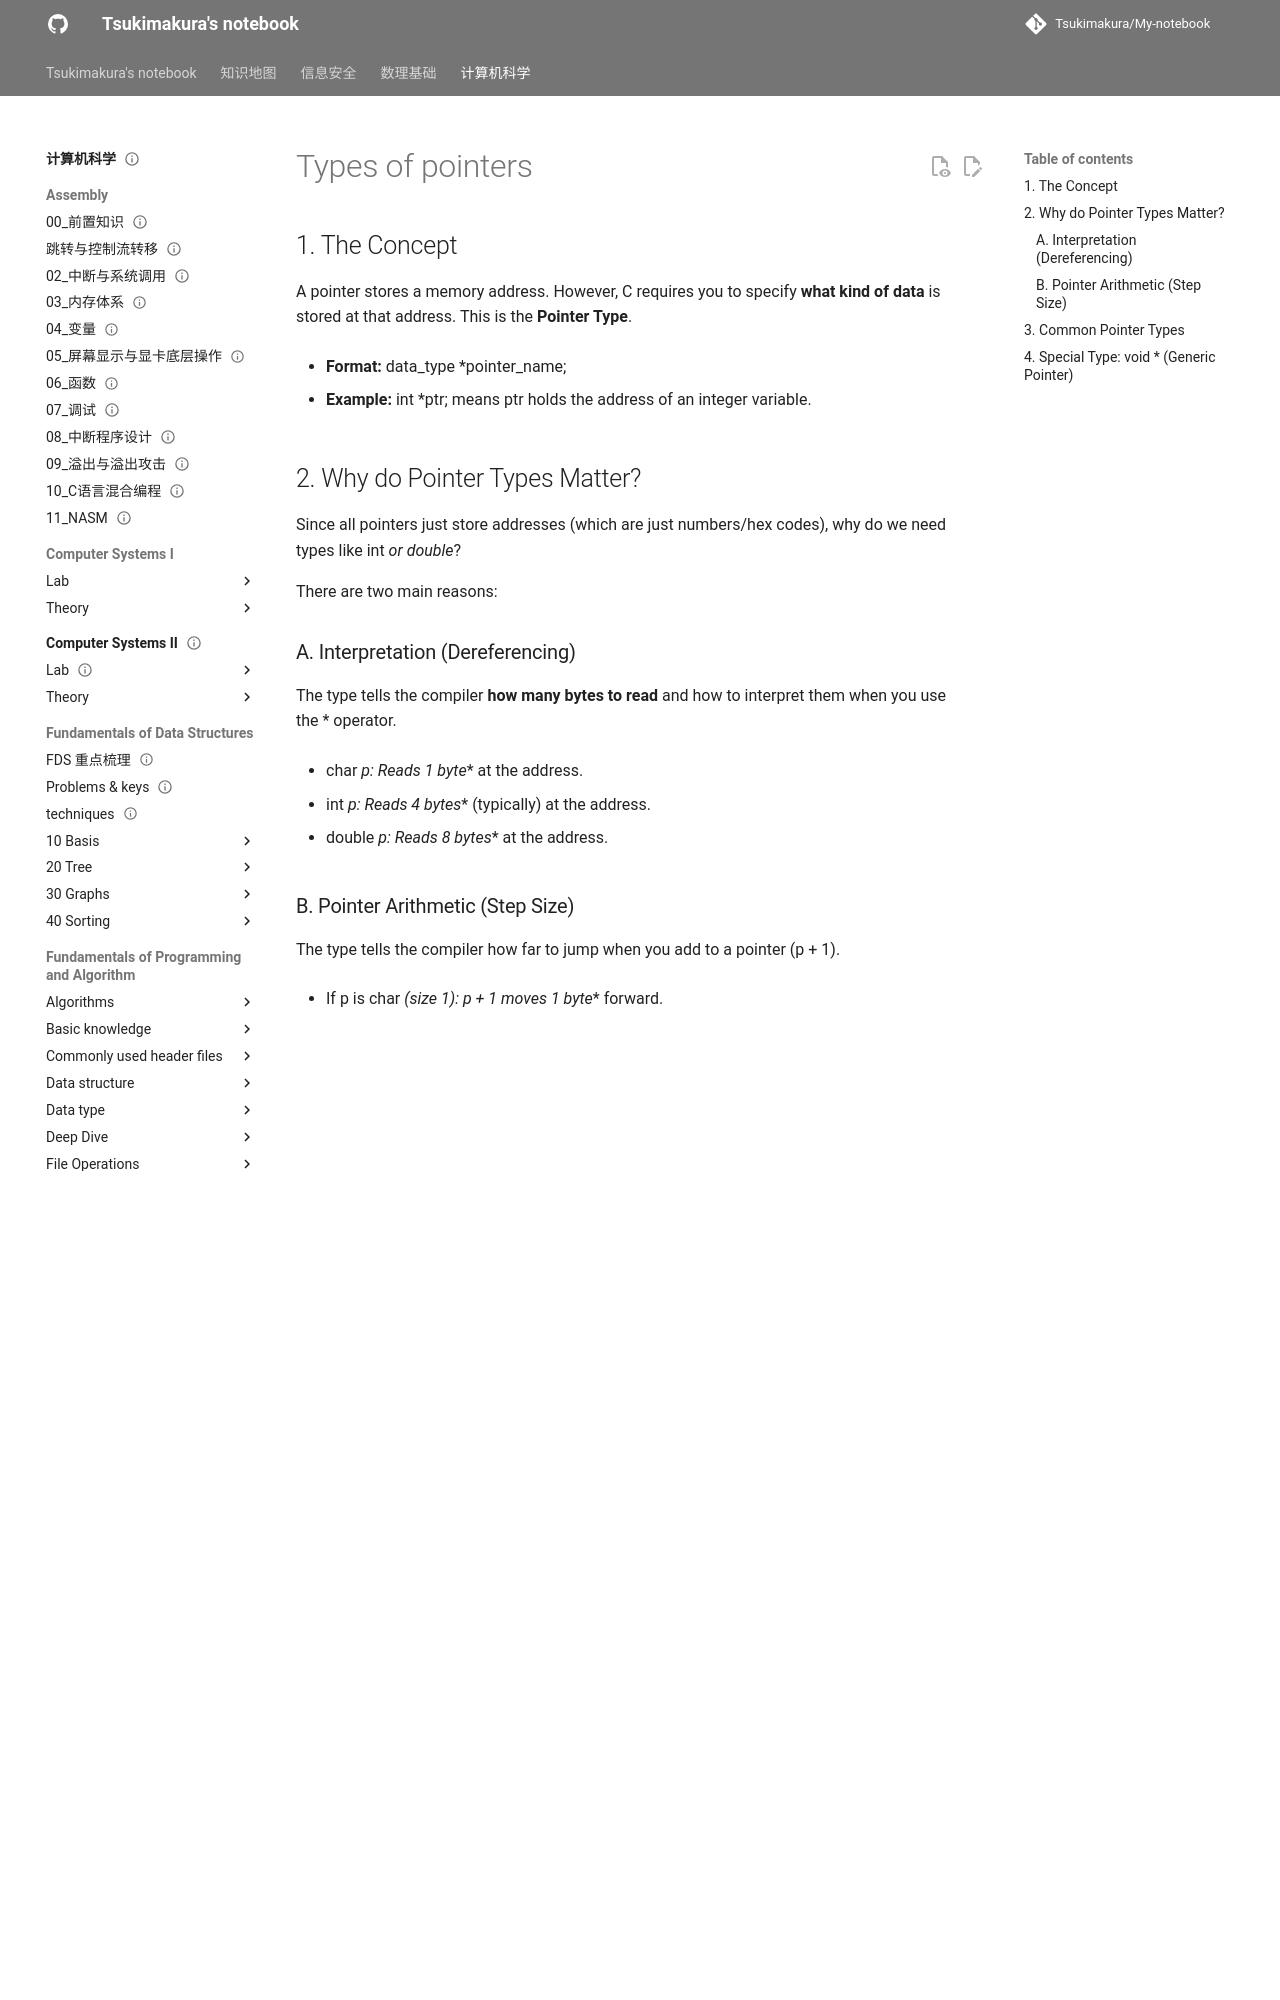

repository: Tsukimakura/My-notebook · page: 计算机科学/Fundamentals of Programming and Algorithm/Pointer/Types of pointers/index.html · generator: mkdocs

---
title: "Types of pointers"
status: draft
tags: [cs]
created: null
updated: 2026-10-06
sources: []
---

# Types of pointers

## 1. The Concept

A pointer stores a memory address. However, C requires you to specify **what kind of data** is stored at that address. This is the **Pointer Type**.

- **Format:** data_type *pointer_name;

- **Example:** int *ptr; means ptr holds the address of an integer variable.

## 2. Why do Pointer Types Matter?

Since all pointers just store addresses (which are just numbers/hex codes), why do we need types like int* or double*?

There are two main reasons:

### A. Interpretation (Dereferencing)

The type tells the compiler **how many bytes to read** and how to interpret them when you use the * operator.

- char *p: Reads **1 byte** at the address.

- int *p: Reads **4 bytes** (typically) at the address.

- double *p: Reads **8 bytes** at the address.

### B. Pointer Arithmetic (Step Size)

The type tells the compiler how far to jump when you add to a pointer (p + 1).

- If p is char* (size 1): p + 1 moves **1 byte** forward.

- If p is int* (size 4): p + 1 moves **4 bytes** forward.

- If p is struct* (size 100): p + 1 moves **100 bytes** forward.

## 3. Common Pointer Types

| Declaration    | Description                        | Typical Size of Target       |
| -------------- | ---------------------------------- | ---------------------------- |
| char *p        | Points to a character (or string)  | 1 byte                       |
| int *p         | Points to an integer               | 4 bytes                      |
| double *p      | Points to a double-precision float | 8 bytes                      |
| struct Node *p | Points to a user-defined struct    | Depends on struct definition |
